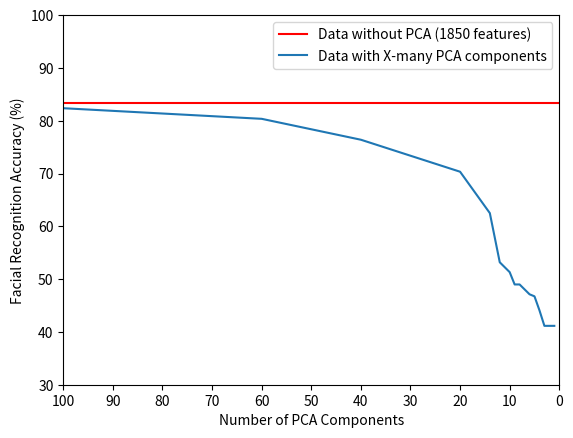

Write the Python code that produced this figure.
import matplotlib.pyplot as plt
from matplotlib.ticker import MaxNLocator

non_pca_accuracy = 83.39

num_eigenfaces = [
    100, 60, 40, 20,
     14, 12, 10,  9,
      8,  7,  6,  5,
      4,  3,  2,  1,
]
pca_accuracy = [
    82.37, 80.36, 76.40, 70.34,
    62.50, 53.19, 51.32, 48.99,
    48.99, 48.06, 47.13, 46.74,
    44.10, 41.15, 41.15, 41.15,
]

fig = plt.figure()
ax = fig.gca()

plt.axhline(y=non_pca_accuracy, color='red')
plt.plot(num_eigenfaces, pca_accuracy)

ax.xaxis.set_major_locator(MaxNLocator(integer=True))
plt.axis([100, 0, 30, 100])
plt.xlabel("Number of PCA Components")
plt.ylabel("Facial Recognition Accuracy (%)")
plt.legend(['Data without PCA (1850 features)', 'Data with X-many PCA components'], loc='upper right')

plt.show()
